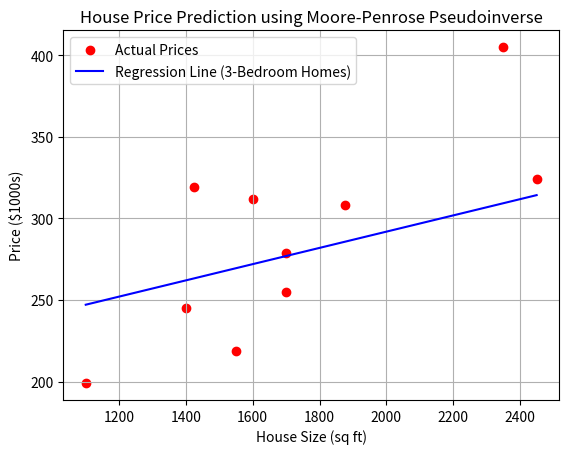

Recreate this plot in Python.
import numpy as np
import matplotlib.pyplot as plt

# 🏡 Sample dataset: (Size in sq ft, Number of Bedrooms)
X = np.array([
    [1400, 3], 
    [1600, 3], 
    [1700, 3], 
    [1875, 4], 
    [1100, 2], 
    [1550, 3], 
    [2350, 4], 
    [2450, 4], 
    [1425, 3], 
    [1700, 3]
])

# House Prices ($1000s)
y = np.array([245, 312, 279, 308, 199, 219, 405, 324, 319, 255])

# Add a bias term (column of 1s) for the intercept
X_b = np.column_stack((np.ones(X.shape[0]), X))  # Shape (10,3)
print("X_b:\n", X_b)

# Compute the Moore-Penrose Pseudoinverse of X
X_pseudo = np.linalg.pinv(X_b)

# Compute optimal weights (w) using Normal Equation: w = (X^T X)^+ X^T y
w = X_pseudo @ y

print("Optimal weights (w):", w)  # Intercept, coefficient for size, coefficient for bedrooms

# 🎯 Predict the price of a new house (1800 sq ft, 3 bedrooms)
new_house = np.array([1, 1800, 3])  # Include bias term
predicted_price = new_house @ w
print(f"Predicted price for 1800 sq ft, 3-bedroom house: ${predicted_price * 1000:.2f}")

# 🔍 Plot: Relationship between House Size and Price
plt.scatter(X[:, 0], y, color='red', label='Actual Prices')
plt.xlabel("House Size (sq ft)")
plt.ylabel("Price ($1000s)")

# Generate a range of house sizes for the best-fit line
size_range = np.linspace(min(X[:, 0]), max(X[:, 0]), 100)
predicted_prices = np.column_stack((np.ones(size_range.shape[0]), size_range, np.full(size_range.shape[0], 3))) @ w  # Assume 3 bedrooms

# Plot regression line for 3-bedroom houses
plt.plot(size_range, predicted_prices, color='blue', label="Regression Line (3-Bedroom Homes)")

plt.title("House Price Prediction using Moore-Penrose Pseudoinverse")
plt.legend()
plt.grid(True)
plt.show()
